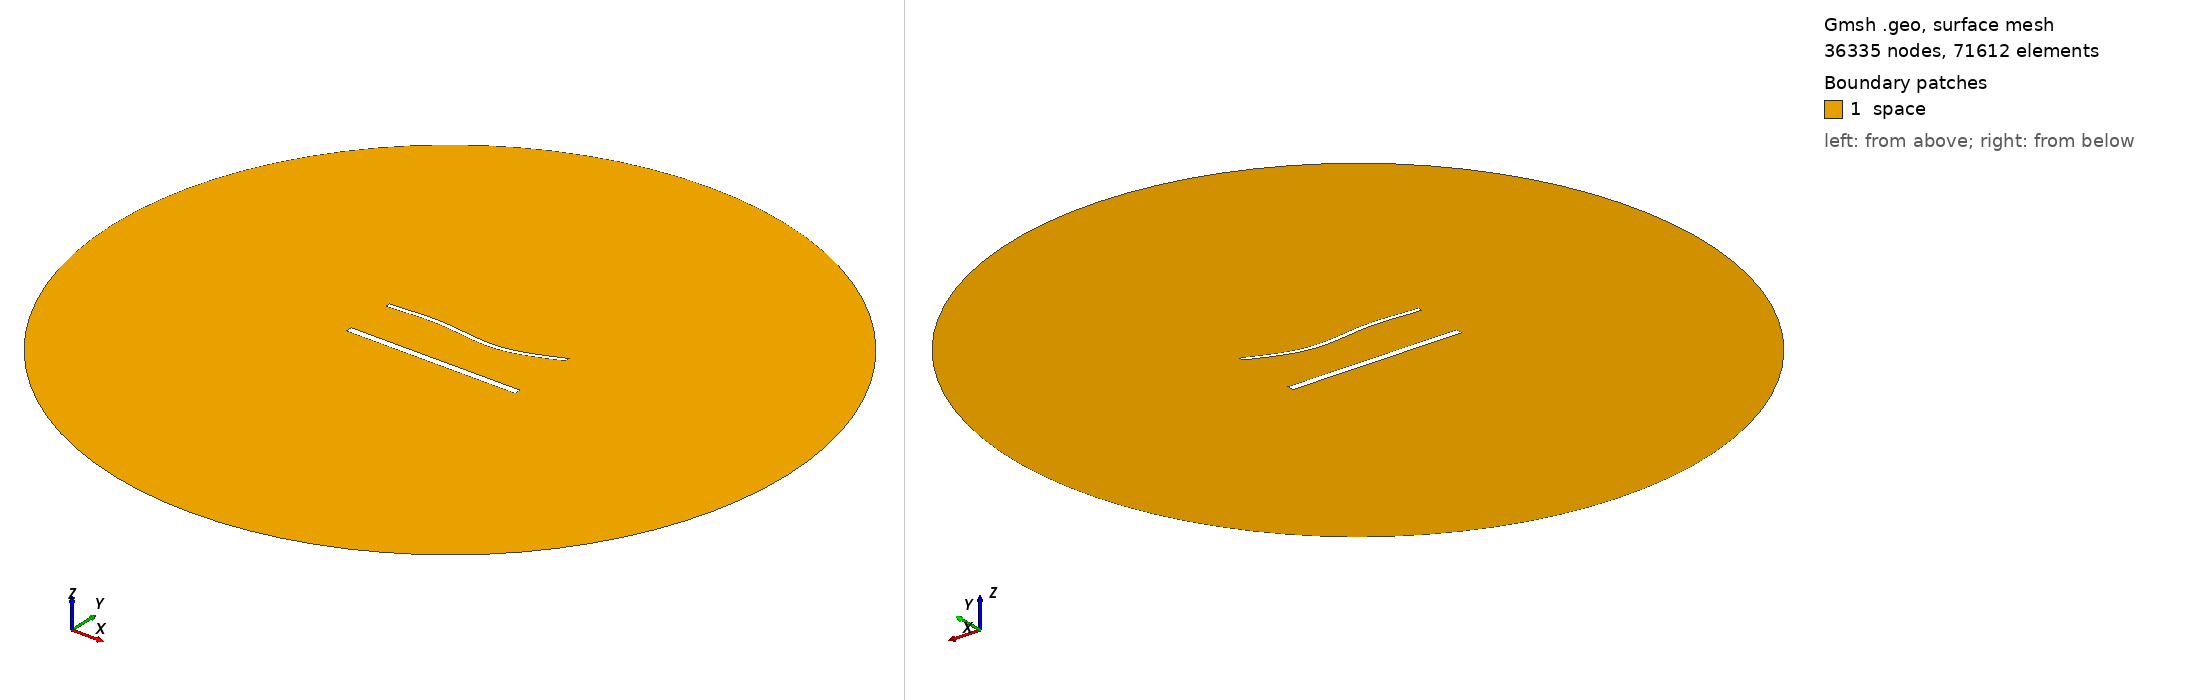

Gmsh geometry script, surface-meshed: 36335 nodes, 71612 surface elements. Boundary patches (legend numbers): 1 space. Left view from above one corner, right view from below the opposite corner. Legend entries are the model's physical surfaces. The drawing asked Gmsh for element sizes between 1% and 20% of the model's largest extent; the script's own settings can give other sizes.

=== 2006.geo (drawn) ===
//---------------------------------------
// Geometry kernel
//---------------------------------------

SetFactory("OpenCASCADE");



//---------------------------------------
// Parameters of the geometry
//---------------------------------------

// Overetch of the upper plate
overetch = 0.5;

// Distance between the plates
distance = 30.0;

// Discretization over the x axis (for the deformation)
nx = 50; 

// Length of the plate
L = 100 - overetch; 

// Number of modes
n = 4; 

// 1st mode coefficient
coeff(1) = 1.5;
beta(1) = 0.596864 * 3.1415926535 / L;

// 2nd mode coefficient
coeff(2) = -1.5;
beta(2) = 1.49418 * 3.1415926535 / L;

// 3rd mode coefficient
coeff(3) = 1.5;
beta(3) = 2.50025 * 3.1415926535 / L;

// 4th mode coefficient
coeff(4) = 0.0;
beta(4) = 3.49999 * 3.1415926535 / L;



//---------------------------------------
// Upper plate (deformed rectangle)
//---------------------------------------

// Coordiantes of the upper plate
xmin = -50;
xmax = 50 - overetch;

// Height of the upper plate
yheight = 4 - 2 * overetch;

// Indexes of the points
UpperID[] = {};
LowerID[] = {};
LeftID[] = {};
RightID[] = {};

// Point index
p = 1;

// Horizontal edges
For i In {1:nx}
    x = xmin + (i-1)*(xmax - xmin)/(nx-1);

    y_bottom = distance / 2 + overetch;
    For j In {1:n}
        C = (Cosh(beta(j)*L) + Cos(beta(j)*L)) / (Sinh(beta(j)*L) + Sin(beta(j)*L));
        y_bottom  = y_bottom + coeff(j) * (Cosh(beta(j)*(x+50)) - Cos(beta(j)*(x+50)) - C * (Sinh(beta(j)*(x+50)) - Sin(beta(j)*(x+50))));
    EndFor

    y_top = y_bottom + yheight;

    Point(p) = {x, y_top, 0, 1.0};
    UpperID[i] = p;
    p = p + 1;

    Point(p) = {x, y_bottom, 0, 1.0};
    LowerID[i] = p;
    p = p + 1;
EndFor

// Create point lists
UpperPts[] = {}; LowerPts[] = {};
For i In {1:nx}
  UpperPts[] += {UpperID[i]};
  LowerPts[] += {LowerID[i]};
EndFor

// Build splines
Spline(1) = {UpperPts[]};
Spline(2) = {LowerPts[]};
Line(3) = {LowerPts[nx-1], UpperPts[nx-1]};
Line(4) = {LowerPts[0], UpperPts[0]};

// Build the plane surface
Curve Loop(1) = {2, 3, -1, -4};
Plane Surface(1) = {1};



//---------------------------------------
// Lower plate (rectangle)
//---------------------------------------

// Vertices
Point(1001) = {-50, -distance/2, 0, 1.0};
Point(1002) = { 50, -distance/2, 0, 1.0};
Point(1003) = { 50,  -distance/2 + 4, 0, 1.0};
Point(1004) = {-50,  -distance/2 + 4, 0, 1.0};

// Edges
Line(5) = {1001, 1002};
Line(6) = {1002, 1003};
Line(7) = {1003, 1004};
Line(8) = {1004, 1001};

// Plane surface
Line Loop(2) = {5, 6, 7, 8};
Plane Surface(2) = {2}; 



//---------------------------------------
// Outer (fictious) boundary
//---------------------------------------

// Points
Point(1005) = {0, 0, 0};       // Center
Point(1006) = {200, 0, 0};     // Start point
Point(1007) = {0, 200, 0};     // 90 degrees
Point(1008) = {-200, 0, 0};    // 180 degrees
Point(1009) = {0, -200, 0};    // 270 degrees

// Circle arcs (each needs start, center, end)
Circle(9) = {1006, 1005, 1007};
Circle(10) = {1007, 1005, 1008};
Circle(11) = {1008, 1005, 1009};
Circle(12) = {1009, 1005, 1006};

// Plane surface for the entire domain
Curve Loop(3) = {9, 10, 11, 12};
Surface(3) = {3};

// Subtract the plates from the whole domain to obtain the actual domain where we want to solve the equations
BooleanDifference{ Surface{3}; Delete; }{ Surface{1}; Surface{2}; Delete; }




//---------------------------------------
// Transfinite Lines/Curves
//---------------------------------------

// Set the number of points on the boundaries
r = 6;
d = 0.15;

// Plates
Transfinite Curve {1} = 50*r/4 Using Progression 1;
Transfinite Line {2} = 50*r Using Progression 1;
Transfinite Curve {3, 4} = 2*r Using Progression 1+d;
Transfinite Line {5} = 50*r/4 Using Progression 1;
Transfinite Line {7} = 50*r Using Progression 1;
Transfinite Line {6} = 2*r Using Progression 1-d;
Transfinite Line {8} = 2*r Using Progression 1+d;

// Outer boundary
Transfinite Line {9, 10, 11, 12} = 20 Using Progression 1;



//---------------------------------------
// Physical groups
//---------------------------------------                

// Physical curves (boundaries)
Physical Line("force_segment", 10) = {2};
Physical Line("upper_plate", 11) = {1, 3, 4};
Physical Line("lower_plate", 12) = {5, 6, 7, 8};
Physical Line("boundary", 20) = {9, 10, 11, 12};

// Physical Surfaces
Physical Surface("space", 30) = {3};



//---------------------------------------
// 6. Generate the Mesh
//---------------------------------------

// 2D mesh generation
Mesh 2;
